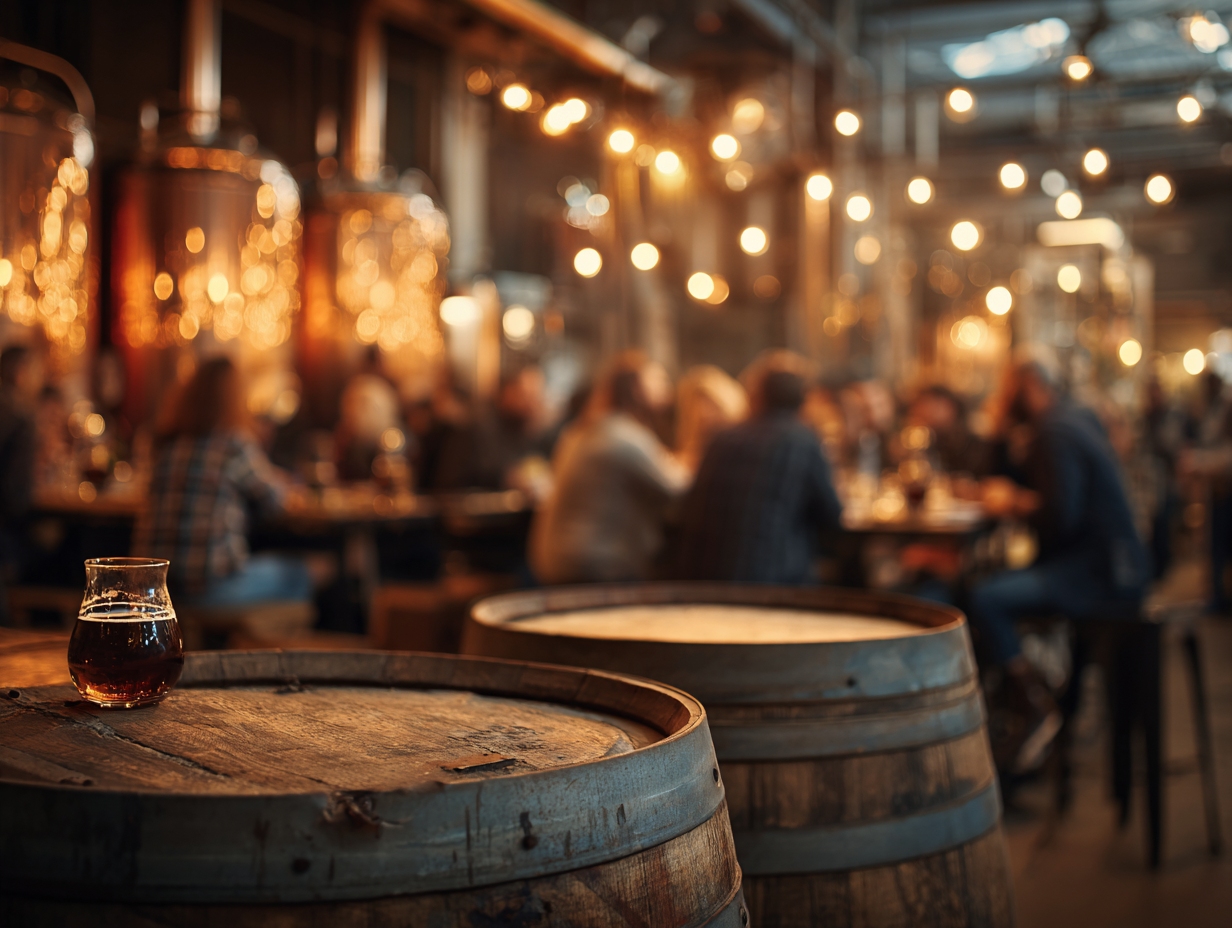
Generation parameters embedded in this image by Midjourney (PNG 'Description' text chunk):
A cozy, stylish craft brewery interior with warm ambient lighting and soft bokeh in the background. Rustic wooden barrels, copper brewing tanks, and warm-toned industrial dÃ©cor. A relaxed, friendly crowd enjoying craft beer in small groups, with smiling faces and casual clothing. Warm tones, shallow depth of field, cinematic look, natural lighting. Candid, authentic vibe with a sense of community and joy. High realism, DSLR quality, --ar 4:3 --v 7 Job ID: 29d64384-c827-4d47-8d51-c0266fc4ed8b